Run: headless pygame with SDL's dummy video driver; simulated clock (each Clock.tick advances the game by its frame time, no real sleeping); random seed 0; keys injected as events and as key.get_pressed() state; no mouse input.
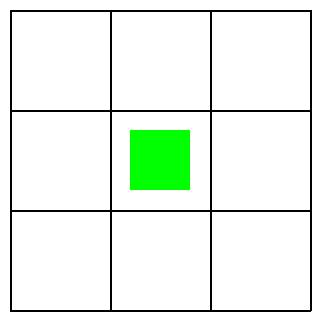
Frame 1 of 4 · flips 1–60 · no input
Frame 2 of 4 · flips 61–180 · tapped SPACE, RETURN · held RIGHT (→), D · screen unchanged from frame 1, image omitted
Frame 3 of 4 · flips 181–300 · held DOWN (↓), S · screen unchanged from frame 2, image omitted
Frame 4 of 4 · flips 301–420 · held LEFT (←), A, UP (↑), W · screen unchanged from frame 3, image omitted

The pygame program that drew these frames:

from __future__ import division
import sys
import pygame
from pygame.locals import KEYDOWN, K_q

# CONSTANTS:
SCREENSIZE = WIDTH, HEIGHT = 325, 325
BLACK = (0, 0, 0)
GREY = (160, 160, 160)
WHITE = (255, 255, 255)
BLUE = (135, 206, 250)
CONTAINER_WIDTH_HEIGHT = 300  # Not to be confused with SCREENSIZE
CONT_X, CONT_Y = 10, 10  # TOP LEFT OF CONTAINER
DIVISIONS = 3
# VARS:
_VARS = {'surf': False}


# config
cell_to_color = {"x": 1, "y": 1}
confidence_score = 1
cell_color = (255 * (1 - confidence_score), 255, 255 * (1 - confidence_score))


def main():
    pygame.init()
    _VARS['surf'] = pygame.display.set_mode(size=SCREENSIZE)
    while True:
        checkEvents()
        _VARS['surf'].fill(color=WHITE)
        drawGrid(divisions=DIVISIONS)
        drawRect(divisions=DIVISIONS, row=cell_to_color["x"], col=cell_to_color["y"])
        pygame.display.update()


def drawRect(divisions, row, col):
    # Draw a box in the cell specified by row and col
    MARKER_PADDING = 0.2
    pygame.draw.rect(
        _VARS['surf'], cell_color,
        (CONT_X + row * CONTAINER_WIDTH_HEIGHT / divisions 
            + (MARKER_PADDING * CONTAINER_WIDTH_HEIGHT / divisions),
        CONT_Y + col * CONTAINER_WIDTH_HEIGHT / divisions
            + (MARKER_PADDING * CONTAINER_WIDTH_HEIGHT / divisions),
        (1 - 2 * MARKER_PADDING) * CONTAINER_WIDTH_HEIGHT / divisions,
        (1 - 2 * MARKER_PADDING) * CONTAINER_WIDTH_HEIGHT / divisions)
    )


def drawGrid(divisions):

    # Get cell size, just one since its a square grid.
    cellSize = CONTAINER_WIDTH_HEIGHT / divisions

    # DRAW Grid Border:
    # TOP lEFT TO RIGHT
    pygame.draw.line(
      _VARS['surf'], BLACK,
      (CONT_X, CONT_Y),
      (CONTAINER_WIDTH_HEIGHT + CONT_X, CONT_Y), 2)
    # # BOTTOM lEFT TO RIGHT
    pygame.draw.line(
      _VARS['surf'], BLACK,
      (CONT_X, CONTAINER_WIDTH_HEIGHT + CONT_Y),
      (CONTAINER_WIDTH_HEIGHT + CONT_X, CONTAINER_WIDTH_HEIGHT + CONT_Y), 2)
    # # LEFT TOP TO BOTTOM
    pygame.draw.line(
      _VARS['surf'], BLACK,
      (CONT_X, CONT_Y),
      (CONT_X, CONT_Y + CONTAINER_WIDTH_HEIGHT), 2)
    # # RIGHT TOP TO BOTTOM
    pygame.draw.line(
      _VARS['surf'], BLACK,
      (CONTAINER_WIDTH_HEIGHT + CONT_X, CONT_Y),
      (CONTAINER_WIDTH_HEIGHT + CONT_X, CONTAINER_WIDTH_HEIGHT + CONT_Y), 2)


    # VERTICAL DIVISIONS: (0,1,2) for grid(3) for example
    for x in range(divisions):
        pygame.draw.line(
           _VARS['surf'], BLACK,
           (CONT_X + (cellSize * x), CONT_Y),
           (CONT_X + (cellSize * x), CONTAINER_WIDTH_HEIGHT + CONT_Y), 2)
    # # HORIZONTAl DIVISIONS
        pygame.draw.line(
          _VARS['surf'], BLACK,
          (CONT_X, CONT_Y + (cellSize * x)),
          (CONT_X + CONTAINER_WIDTH_HEIGHT, CONT_Y + (cellSize * x)), 2)


def checkEvents():
    for event in pygame.event.get():
        if event.type == pygame.QUIT:
            sys.exit()
        elif event.type == KEYDOWN and event.key == K_q:
            pygame.quit()
            sys.exit()


if __name__ == '__main__':
    main()
